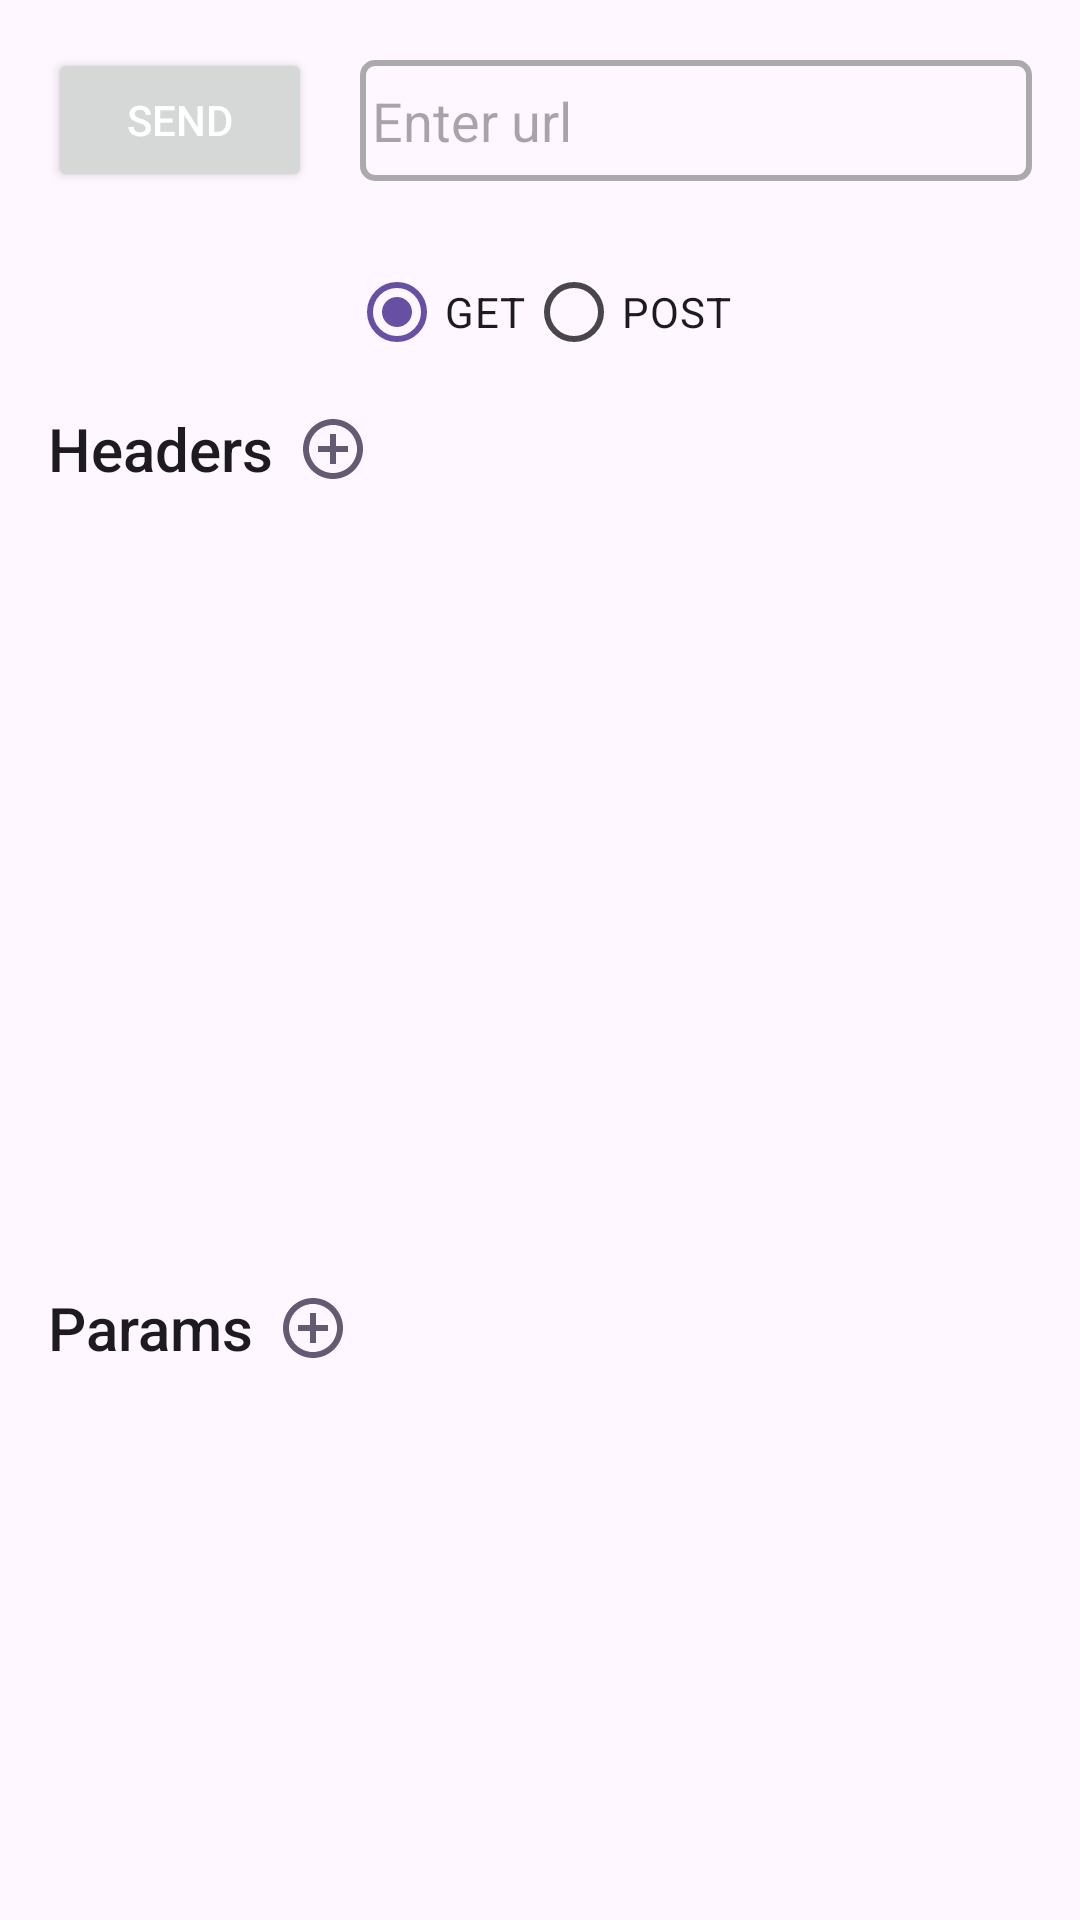

Produce the Android XML layout that renders to this screen, including the resource entries it uses.
<!-- AndroidManifest.xml: application theme Theme.Fetcher -->
<!-- res/layout/fragment_home.xml -->
<?xml version="1.0" encoding="utf-8"?>
<FrameLayout
  android:layout_height="match_parent"
  android:layout_width="match_parent"
  xmlns:android="http://schemas.android.com/apk/res/android">
  <androidx.core.widget.NestedScrollView
    android:layout_width="match_parent"
    android:layout_height="match_parent">

    <androidx.constraintlayout.widget.ConstraintLayout xmlns:android="http://schemas.android.com/apk/res/android"
      xmlns:app="http://schemas.android.com/apk/res-auto"
      xmlns:tools="http://schemas.android.com/tools"
      android:layout_width="match_parent"
      android:layout_height="match_parent">

      <EditText
        android:id="@+id/url_edit"
        android:layout_width="0dp"
        android:layout_height="wrap_content"
        android:layout_marginStart="16dp"
        android:background="@drawable/shape_rounded_outline_border"
        android:hint="@string/hint_url"
        android:paddingHorizontal="4dp"
        android:paddingVertical="8dp"
        app:layout_constraintBottom_toBottomOf="@+id/search_button"
        app:layout_constraintEnd_toStartOf="@id/end_guideline"
        app:layout_constraintStart_toEndOf="@+id/search_button"
        app:layout_constraintTop_toTopOf="@+id/search_button" />

      <Button
        android:id="@+id/search_button"
        android:layout_width="wrap_content"
        android:layout_height="wrap_content"
        android:layout_marginTop="16dp"
        android:text="@string/label_send"
        android:textColor="@color/white"
        app:layout_constraintStart_toEndOf="@id/start_guideline"
        app:layout_constraintTop_toTopOf="parent" />

      <RadioGroup
        android:id="@+id/method_radio_group"
        android:layout_width="wrap_content"
        android:layout_height="wrap_content"
        android:layout_marginTop="16dp"
        android:orientation="horizontal"
        app:layout_constraintEnd_toEndOf="@id/end_guideline"
        app:layout_constraintStart_toStartOf="@id/start_guideline"
        app:layout_constraintTop_toBottomOf="@id/search_button">

        <RadioButton
          android:id="@+id/get_radio"
          android:layout_width="wrap_content"
          android:layout_height="wrap_content"
          android:checked="true"
          android:text="@string/label_get_method" />

        <RadioButton
          android:id="@+id/post_radio"
          android:layout_width="wrap_content"
          android:layout_height="wrap_content"
          android:text="@string/label_post_method" />
      </RadioGroup>

      <TextView
        android:id="@+id/header_text_view"
        android:layout_width="wrap_content"
        android:layout_height="wrap_content"
        android:layout_marginTop="8dp"
        android:text="@string/label_headers"
        android:textAppearance="@style/TextAppearance.AppCompat.Title"
        app:layout_constraintStart_toStartOf="@id/start_guideline"
        app:layout_constraintTop_toBottomOf="@id/method_radio_group" />

      <ImageView
        android:id="@+id/add_header_button"
        android:layout_width="wrap_content"
        android:layout_height="wrap_content"
        android:layout_marginStart="8dp"
        android:src="@drawable/baseline_add_circle_outline_24"
        app:layout_constraintBottom_toBottomOf="@id/header_text_view"
        app:layout_constraintStart_toEndOf="@id/header_text_view"
        app:layout_constraintTop_toTopOf="@id/header_text_view" />


      <androidx.recyclerview.widget.RecyclerView
        android:id="@+id/header_recycle_view"
        android:layout_width="0dp"
        android:layout_height="250dp"
        android:layout_marginTop="8dp"
        android:orientation="vertical"
        app:layoutManager="androidx.recyclerview.widget.LinearLayoutManager"
        app:layout_constraintEnd_toStartOf="@id/end_guideline"
        app:layout_constraintStart_toStartOf="@id/start_guideline"
        app:layout_constraintTop_toBottomOf="@id/header_text_view" />

      <TextView
        android:id="@+id/params_text_view"
        android:layout_width="wrap_content"
        android:layout_height="wrap_content"
        android:layout_marginTop="8dp"
        android:text="@string/label_params"
        android:textAppearance="@style/TextAppearance.AppCompat.Title"
        app:layout_constraintStart_toStartOf="@id/start_guideline"
        app:layout_constraintTop_toBottomOf="@id/header_recycle_view" />

      <ImageView
        android:id="@+id/add_params_button"
        android:layout_width="wrap_content"
        android:layout_height="wrap_content"
        android:layout_marginStart="8dp"
        android:src="@drawable/baseline_add_circle_outline_24"
        app:layout_constraintBottom_toBottomOf="@id/params_text_view"
        app:layout_constraintStart_toEndOf="@id/params_text_view"
        app:layout_constraintTop_toTopOf="@id/params_text_view" />


      <androidx.recyclerview.widget.RecyclerView
        android:id="@+id/params_recycle_view"
        android:layout_width="0dp"
        android:layout_height="250dp"
        android:layout_marginTop="8dp"
        android:orientation="vertical"
        app:layoutManager="androidx.recyclerview.widget.LinearLayoutManager"
        app:layout_constraintEnd_toStartOf="@id/end_guideline"
        app:layout_constraintStart_toStartOf="@id/start_guideline"
        app:layout_constraintTop_toBottomOf="@id/barrier" />

      <TextView
        android:id="@+id/raw_body_text_view"
        android:layout_width="wrap_content"
        android:layout_height="wrap_content"
        android:layout_marginTop="8dp"
        android:text="@string/label_raw_body"
        android:textAppearance="@style/TextAppearance.AppCompat.Title"
        android:visibility="gone"
        app:layout_constraintStart_toStartOf="@id/start_guideline"
        app:layout_constraintTop_toBottomOf="@id/header_recycle_view" />


      <EditText
        android:id="@+id/raw_body_edit"
        android:layout_width="0dp"
        android:layout_height="wrap_content"
        android:layout_marginTop="8dp"
        android:background="@drawable/shape_rounded_outline_border"
        android:maxLines="5"
        android:minLines="5"
        android:padding="8dp"
        android:visibility="gone"
        app:layout_constraintEnd_toStartOf="@id/end_guideline"
        app:layout_constraintStart_toStartOf="@id/start_guideline"
        app:layout_constraintTop_toBottomOf="@id/barrier" />


      <RadioGroup
        android:id="@+id/request_body_radio_group"
        android:layout_width="wrap_content"
        android:layout_height="wrap_content"
        android:layout_marginTop="8dp"
        android:visibility="invisible"
        android:orientation="horizontal"
        app:layout_constraintEnd_toStartOf="@id/end_guideline"
        app:layout_constraintTop_toBottomOf="@id/header_recycle_view">

        <RadioButton
          android:id="@+id/multi_part_radio"
          android:layout_width="wrap_content"
          android:layout_height="wrap_content"
          android:checked="true"
          android:text="@string/label_multi_part" />

        <RadioButton
          android:id="@+id/raw_body_radio"
          android:layout_width="wrap_content"
          android:layout_height="wrap_content"
          android:text="@string/label_raw_body" />
      </RadioGroup>


      <androidx.constraintlayout.widget.Guideline
        android:id="@+id/start_guideline"
        android:layout_width="wrap_content"
        android:layout_height="wrap_content"
        android:orientation="vertical"
        app:layout_constraintGuide_begin="16dp" />

      <androidx.constraintlayout.widget.Guideline
        android:id="@+id/end_guideline"
        android:layout_width="wrap_content"
        android:layout_height="wrap_content"
        android:orientation="vertical"
        app:layout_constraintGuide_end="16dp" />

      <androidx.constraintlayout.widget.Barrier
        android:id="@+id/barrier"
        android:layout_width="wrap_content"
        android:layout_height="wrap_content"
        app:barrierDirection="bottom"
        app:constraint_referenced_ids="request_body_radio_group,params_recycle_view" />


    </androidx.constraintlayout.widget.ConstraintLayout>


  </androidx.core.widget.NestedScrollView>

</FrameLayout>
<!-- resources referenced by this layout -->
<resources>
  <!-- drawable baseline_add_circle_outline_24 (drawable) -->
  <vector xmlns:android="http://schemas.android.com/apk/res/android"
    android:width="24dp"
    android:height="24dp"
    android:tint="?attr/colorAccent"
    android:viewportWidth="24"
    android:viewportHeight="24">
    <path
      android:fillColor="@android:color/white"
      android:pathData="M13,7h-2v4L7,11v2h4v4h2v-4h4v-2h-4L13,7zM12,2C6.48,2 2,6.48 2,12s4.48,10 10,10 10,-4.48 10,-10S17.52,2 12,2zM12,20c-4.41,0 -8,-3.59 -8,-8s3.59,-8 8,-8 8,3.59 8,8 -3.59,8 -8,8z" />
  </vector>
  <!-- drawable shape_rounded_outline_border (drawable) -->
  <?xml version="1.0" encoding="utf-8"?>
  <shape xmlns:android="http://schemas.android.com/apk/res/android">
  <corners android:radius="4dp"/>
    <stroke android:color="@android:color/darker_gray" android:width="2dp"/>
  </shape>
  <string name="hint_url">Enter url</string>
  <string name="label_get_method">GET</string>
  <string name="label_headers">Headers</string>
  <string name="label_multi_part">MultiPart</string>
  <string name="label_params">Params</string>
  <string name="label_post_method">POST</string>
  <string name="label_raw_body">Raw Body</string>
  <string name="label_send">Send</string>
  <style name="Theme.Fetcher" parent="Base.Theme.Fetcher" />
  <style name="Base.Theme.Fetcher" parent="Theme.Material3.DayNight.NoActionBar">
      
      
    </style>
  <!-- not gathered from this repository: default colours our renderer supplied (Android Studio template values) -->
  <color name="white">#FFFFFFFF</color>
</resources>
